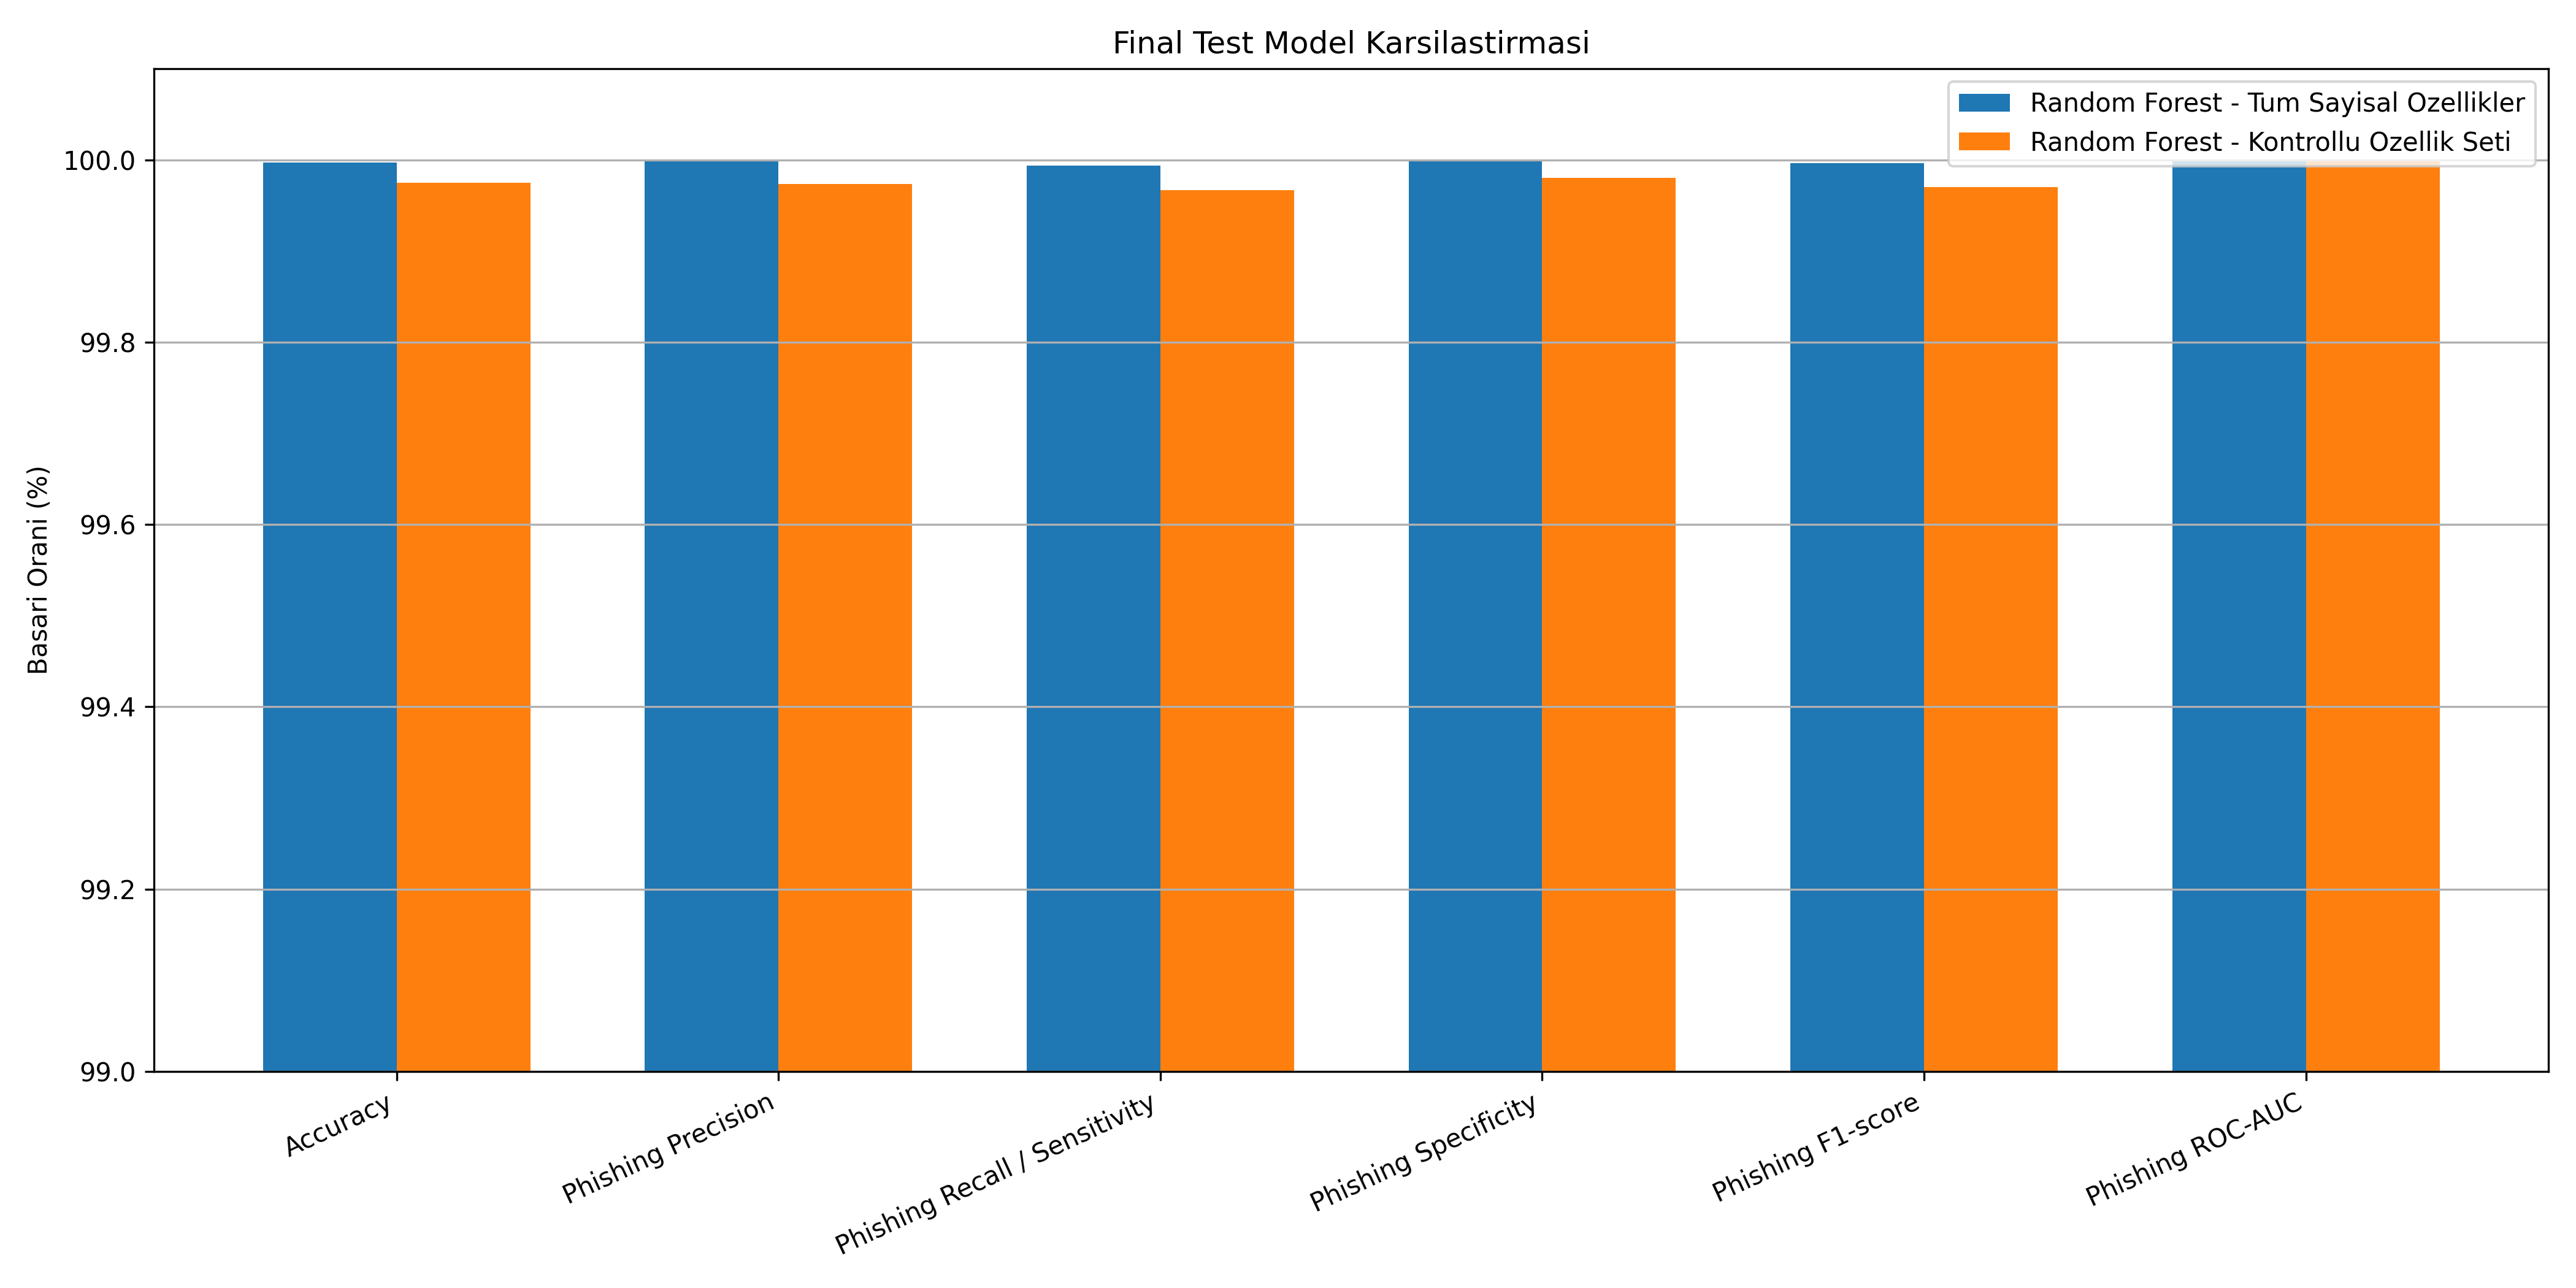

The file beside this chart, header and first rows:
Model, Split, Accuracy, Phishing Precision, Phishing Recall / Sensitivity, Phishing Specificity, Phishing F1-score, Phishing ROC-AUC
Random Forest - Tum Sayisal Ozellikler, Validation, 100.0, 100.0, 100.0, 100.0, 100.0, 100.0
Random Forest - Tum Sayisal Ozellikler, Final Test, 100, 100.0, 99.99, 100.0, 100, 100.0
Random Forest - Kontrollu Ozellik Seti, Validation, 99.99, 99.99, 99.98, 99.99, 99.98, 100
Random Forest - Kontrollu Ozellik Seti, Final Test, 99.97, 99.97, 99.97, 99.98, 99.97, 100
